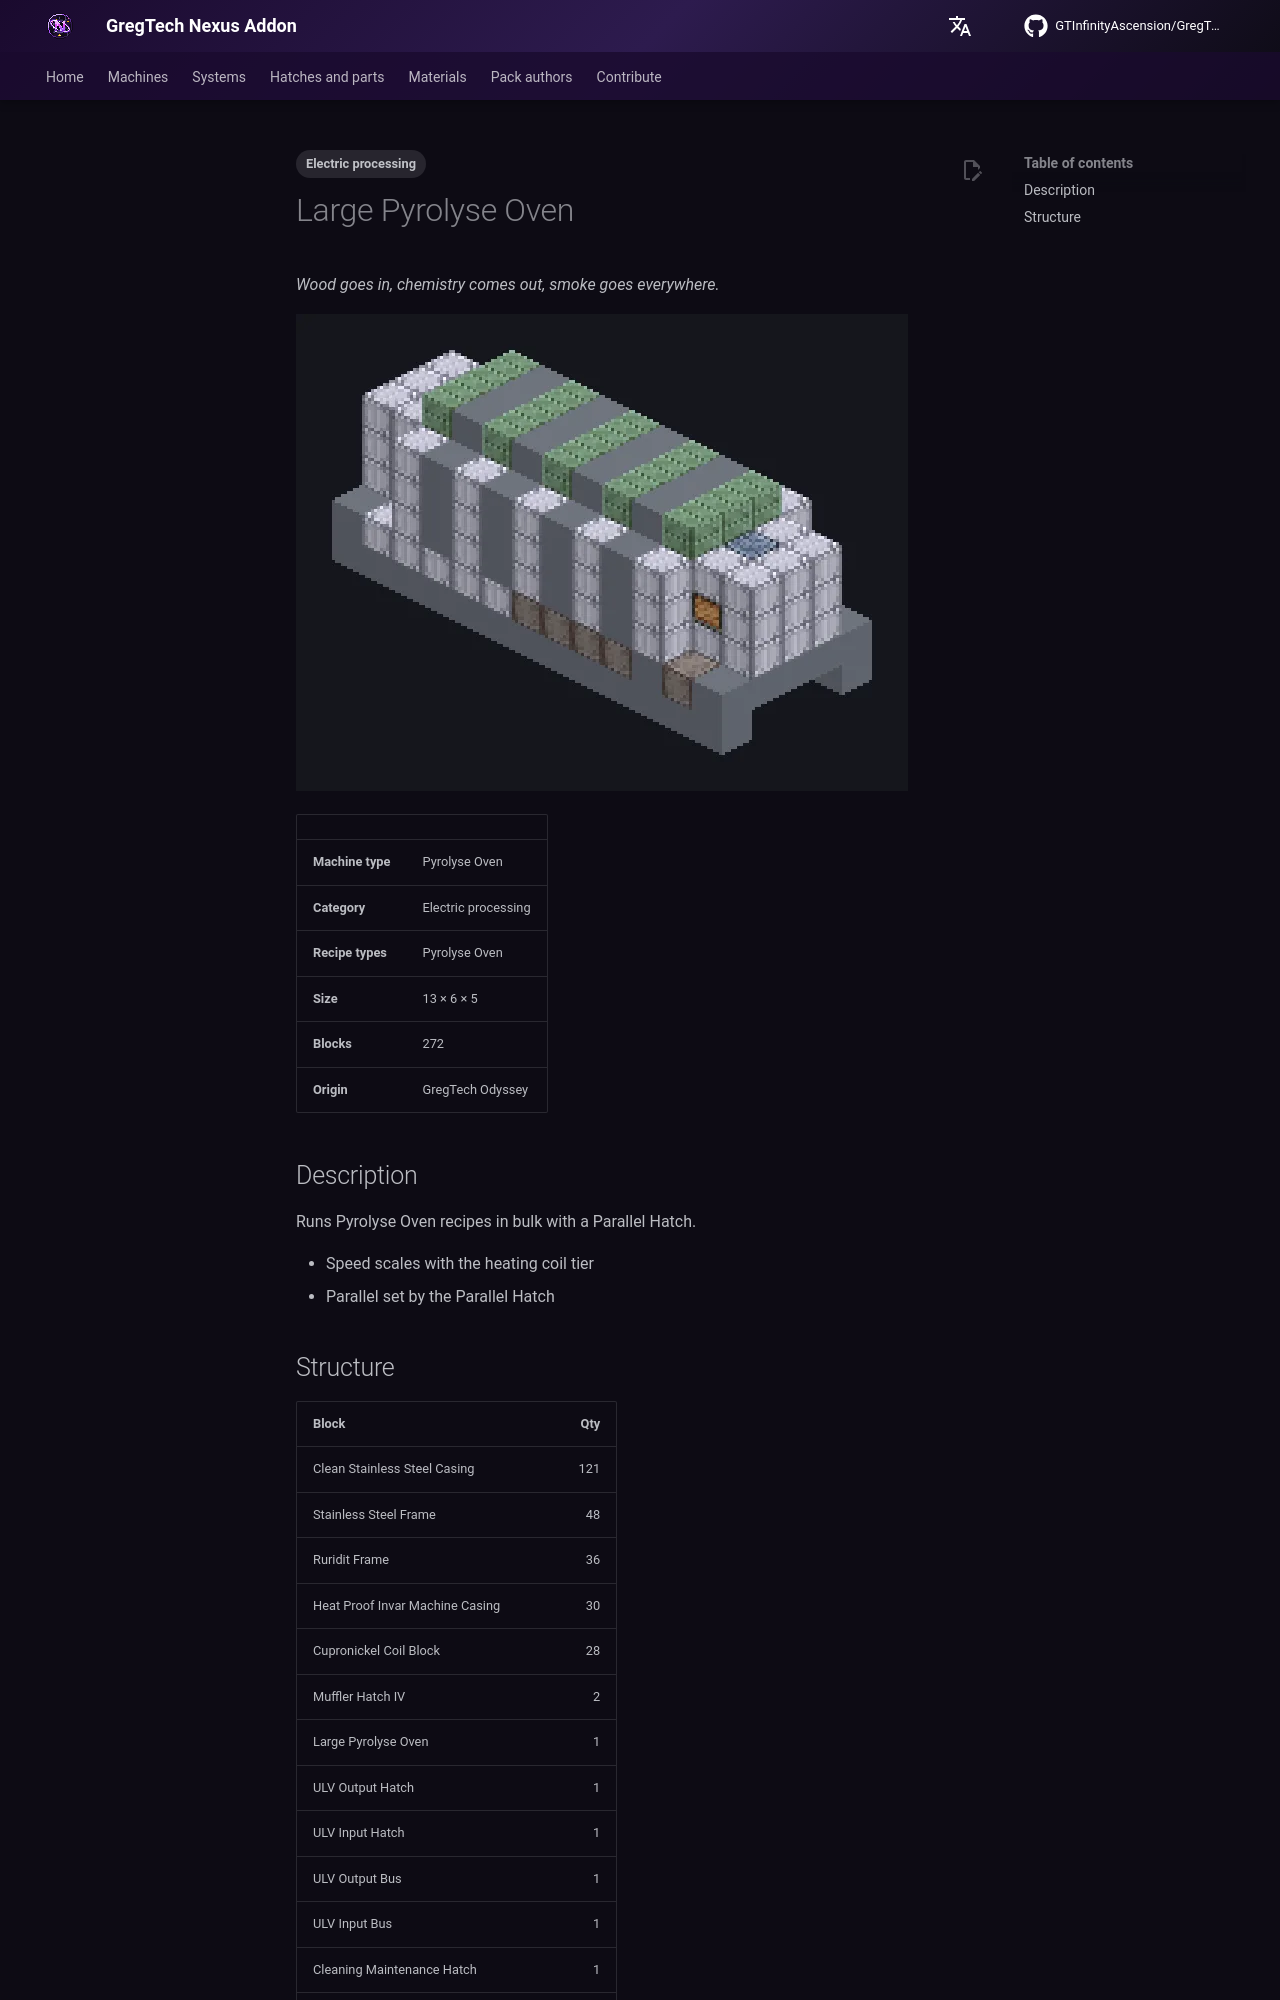

repository: GTInfinityAscension/GregTech-Nexus-Addon · page: gameplay/machines/catalog/large_pyrolyse_oven/index.html · generator: mkdocs

---
tags:
  - Electric processing
---

# Large Pyrolyse Oven

<!-- Generated from the mod code; the structure shown is the smallest variant. -->

*Wood goes in, chemistry comes out, smoke goes everywhere.*

![Large Pyrolyse Oven](../../../assets/machines/large_pyrolyse_oven.webp){ loading=lazy }

| | |
|---|---|
| **Machine type** | Pyrolyse Oven |
| **Category** | Electric processing |
| **Recipe types** | Pyrolyse Oven |
| **Size** | 13 × 6 × 5 |
| **Blocks** | 272 |
| **Origin** | GregTech Odyssey |

## Description

Runs Pyrolyse Oven recipes in bulk with a Parallel Hatch.

- Speed scales with the heating coil tier
- Parallel set by the Parallel Hatch
